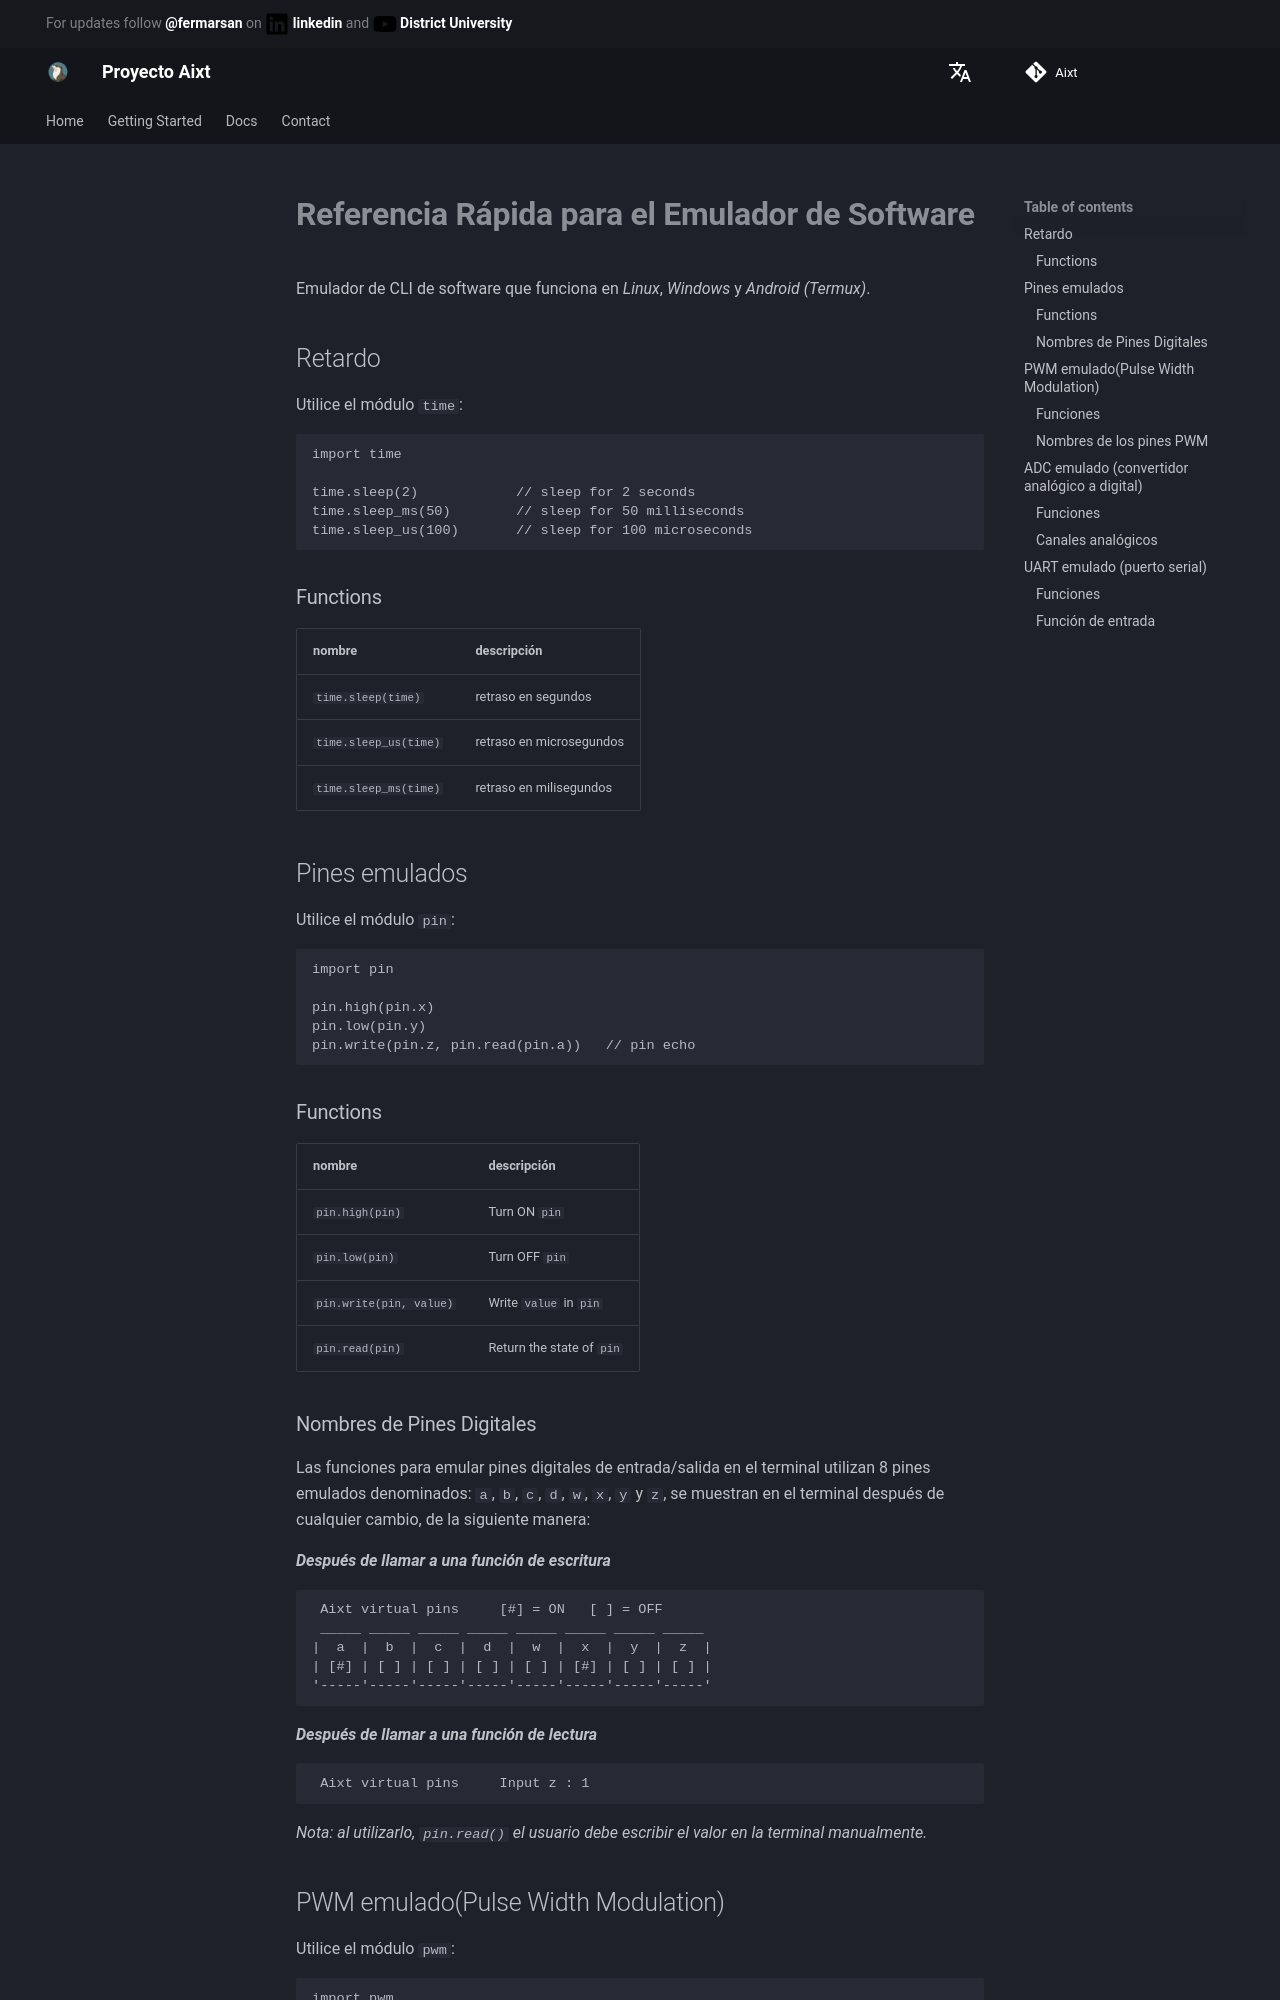

repository: ProyectoAixt/Proyect_aixt · page: ES/Emulator/quickref/index.html · generator: mkdocs

# **Referencia Rápida para el Emulador de Software**
Emulador de CLI de software que funciona en _Linux_, _Windows_ y _Android (Termux)_.


## Retardo
Utilice el módulo `time`:

```v
import time

time.sleep(2)            // sleep for 2 seconds
time.sleep_ms(50)        // sleep for 50 milliseconds
time.sleep_us(100)       // sleep for 100 microseconds
```

### Functions
nombre                | descripción
----------------------|-----------------------
`time.sleep(time)`    | retraso en segundos
`time.sleep_us(time)` | retraso en microsegundos
`time.sleep_ms(time)` | retraso en milisegundos


## Pines emulados
Utilice el módulo `pin`:

```v
import pin

pin.high(pin.x)
pin.low(pin.y)
pin.write(pin.z, pin.read(pin.a))   // pin echo
```

### Functions
nombre                  | descripción
------------------------|---------------------------
`pin.high(pin)`         | Turn ON `pin`
`pin.low(pin)`          | Turn OFF `pin`
`pin.write(pin, value)` | Write `value` in `pin`
`pin.read(pin)`         | Return the state of `pin`

### Nombres de Pines Digitales
Las funciones para emular pines digitales de entrada/salida en el terminal utilizan 8 pines emulados denominados: `a`, `b`, `c`, `d`, `w`, `x`, `y` y `z`, se muestran en el terminal después de cualquier cambio, de la siguiente manera:

_**Después de llamar a una función de escritura**_
```
 Aixt virtual pins     [#] = ON   [ ] = OFF
 _____ _____ _____ _____ _____ _____ _____ _____
|  a  |  b  |  c  |  d  |  w  |  x  |  y  |  z  |
| [#] | [ ] | [ ] | [ ] | [ ] | [#] | [ ] | [ ] |
'-----'-----'-----'-----'-----'-----'-----'-----'
```
_**Después de llamar a una función de lectura**_
```
 Aixt virtual pins     Input z : 1
```

_Nota: al utilizarlo, `pin.read()` el usuario debe escribir el valor en la terminal manualmente._
